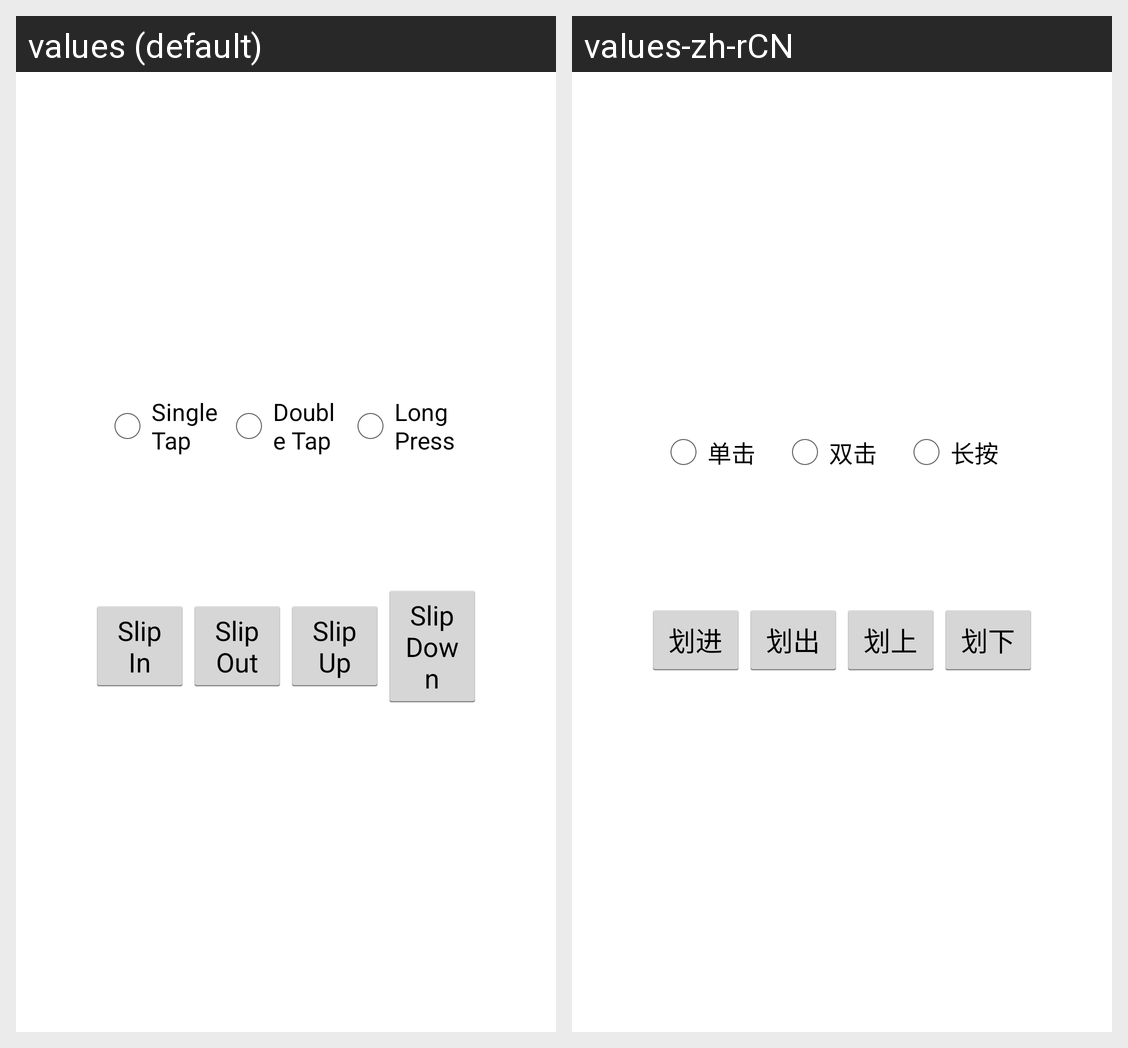

Translations of the strings shown on this Android screen, per locale in the grid:
Android screen res/layout/gesture_view.xml rendered under 2 locales, left to right: values (default), values-zh-rCN. Device: Nexus 5 (rendered at 1080×1920; each locale shown at half size, 540×960, under a caption strip naming it); theme KlickTheme.
Strings drawn on this screen, with the default value and each locale's value (text and hints the layout hard-codes, and strings that could not be matched under every locale, appear in the picture but are not listed):

gesture_single_tap
  values: Single Tap
  values-zh-rCN: 单击

gesture_double_tap
  values: Double Tap
  values-zh-rCN: 双击

gesture_long_press
  values: Long Press
  values-zh-rCN: 长按

gesture_slip_in
  values: Slip In
  values-zh-rCN: 划进

gesture_slip_out
  values: Slip Out
  values-zh-rCN: 划出

gesture_slip_up
  values: Slip Up
  values-zh-rCN: 划上

gesture_slip_down
  values: Slip Down
  values-zh-rCN: 划下
